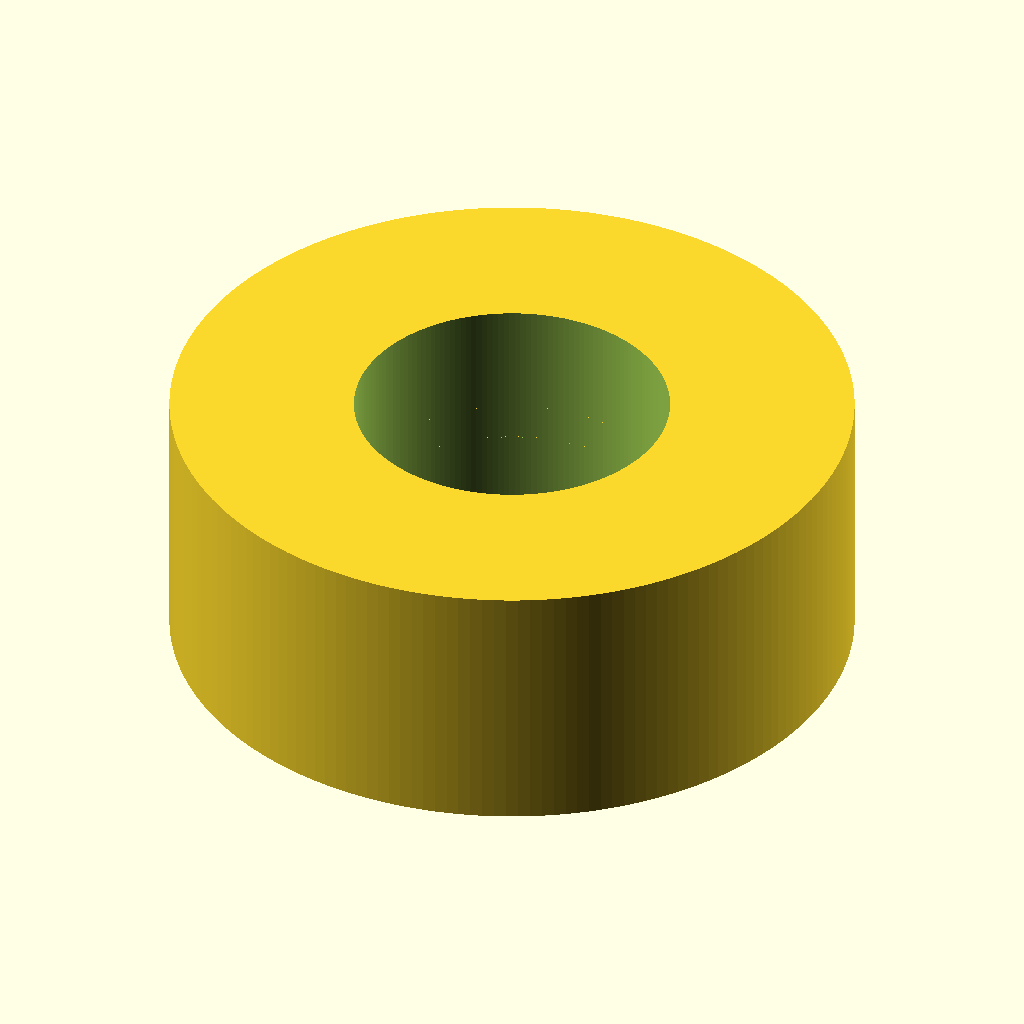
Cell 1 — every parameter at its default value.
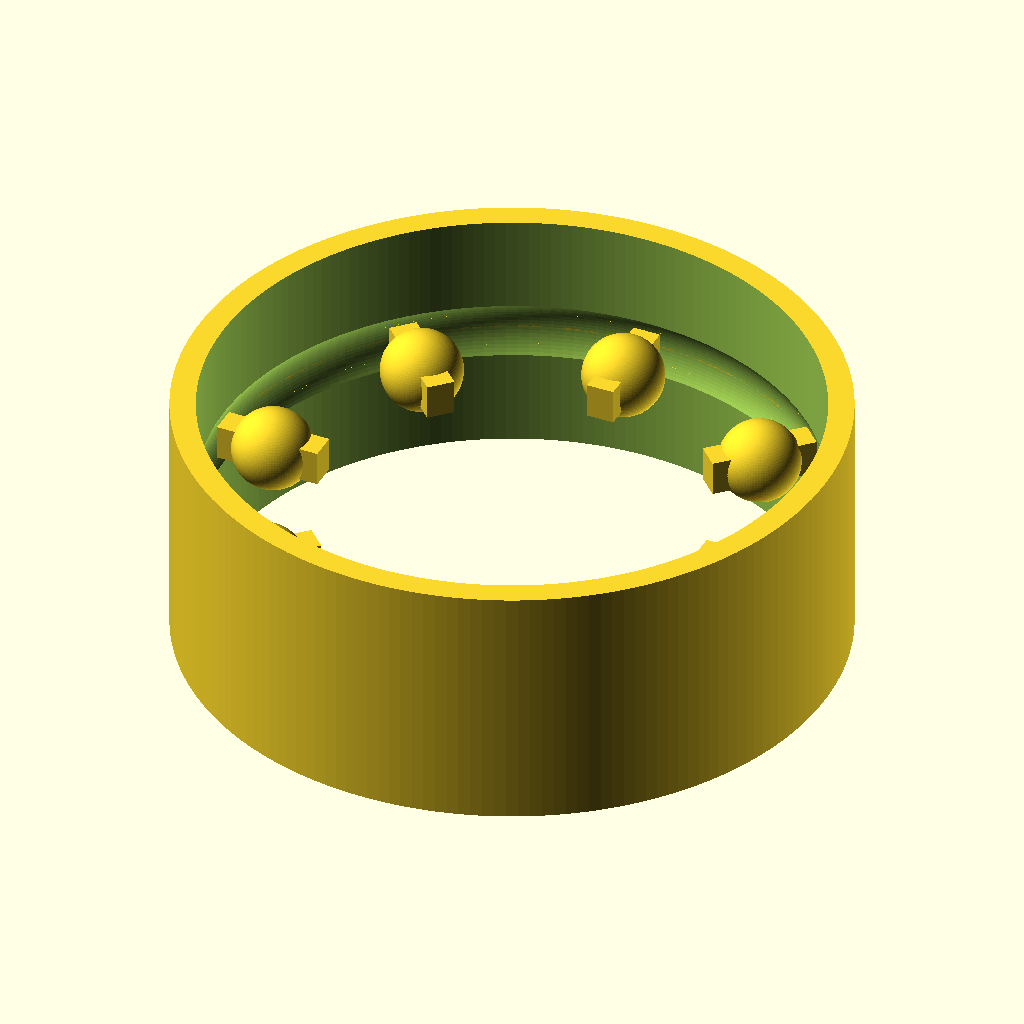
Cell 2: the same model with bore_d = 12.
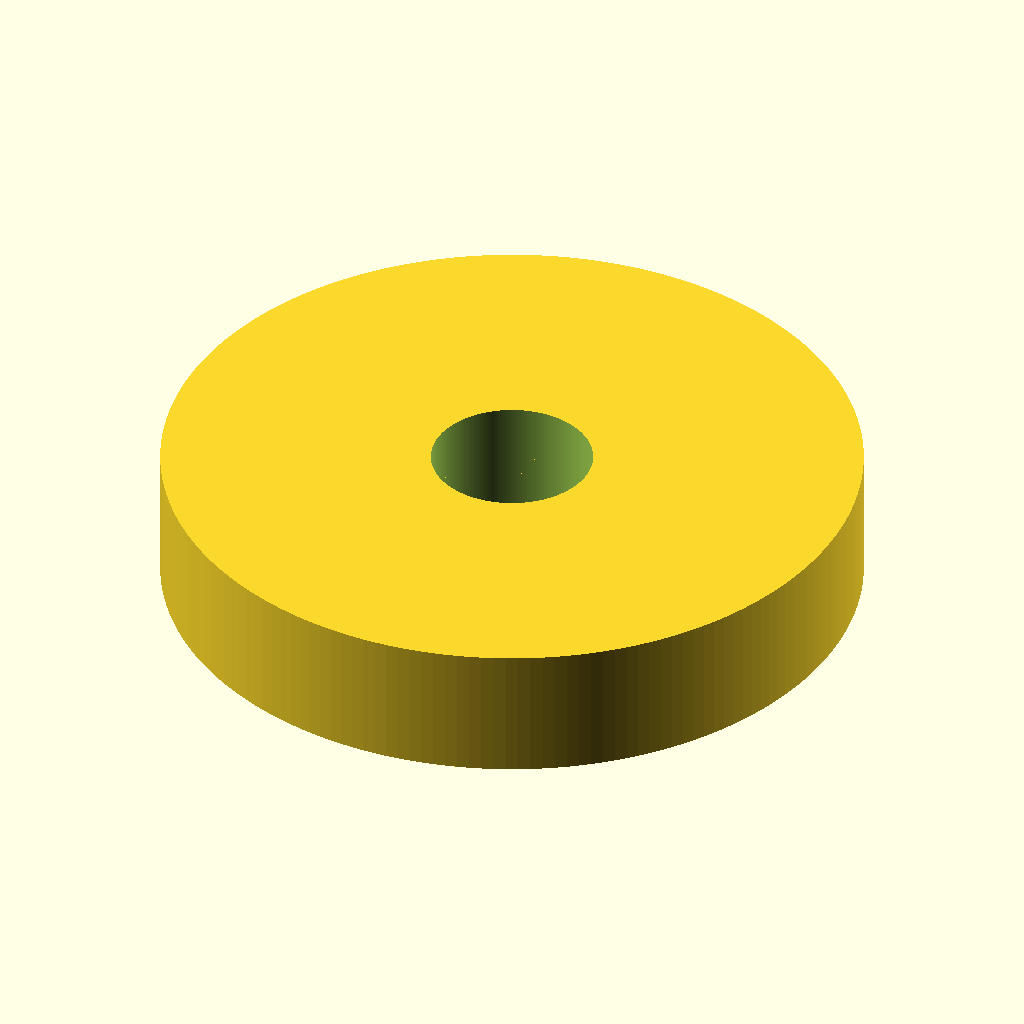
Cell 3: the same model with od_d = 26.
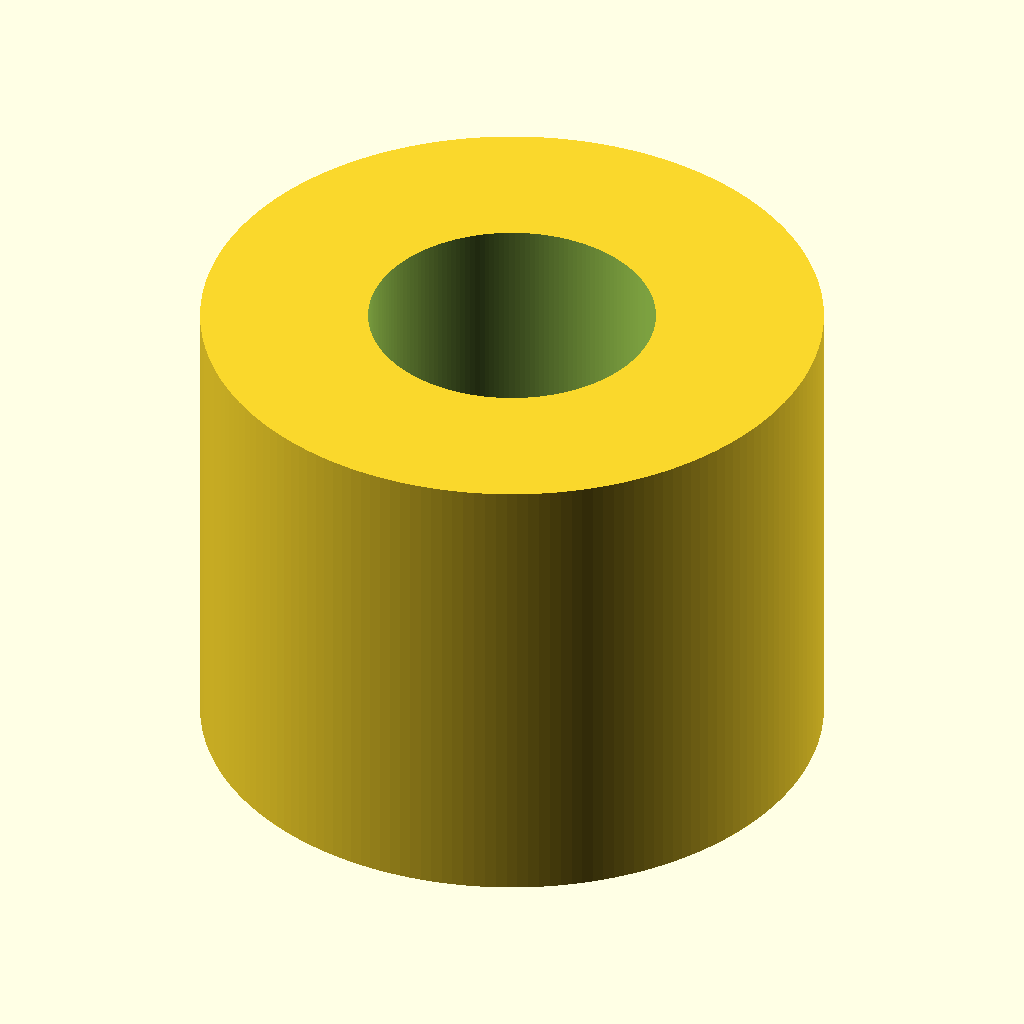
Cell 4: w = 10 (everything else at default).
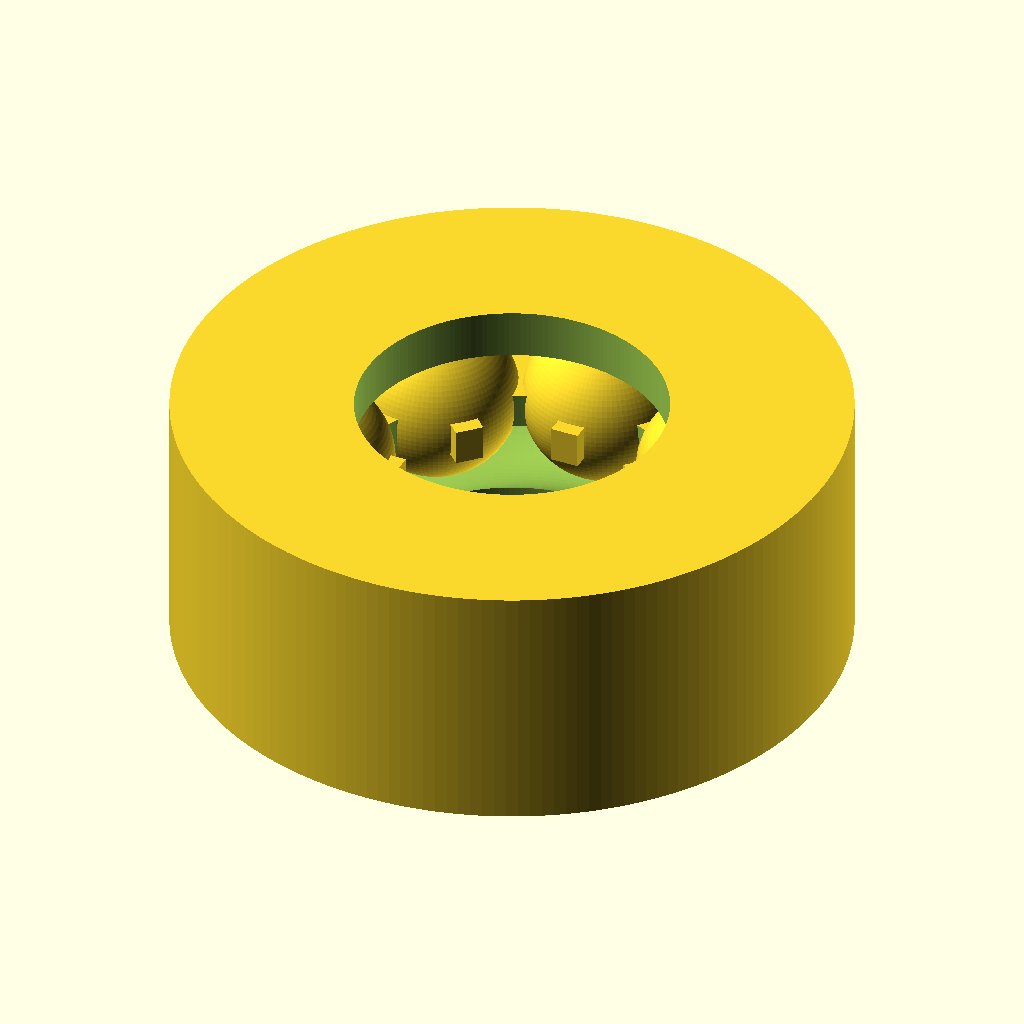
Cell 5: ball_d = 3.2 (everything else at default).
All cells are drawn from the same view direction (rotation 55°, 0°, 25°, orthographic, colour scheme Cornfield), but the view is re-fitted for each cell, so position and scale can differ between cells as well as the parameter.
The OpenSCAD source (results/nopscadlib/craft/scad/ball_bearing__BB686.scad):
// Ball bearing (single connected solid)
// Bore: 6.0mm, OD: 13.0mm, Width: 5.0mm

$fn = 180;

bore_d = 6.0;
od_d   = 13.0;
w      = 5.0;

eps = 0.02;

// Detail parameters (kept within envelope)
ball_d     = 1.6;
ball_count = 8;

// Visual groove depth (does not change OD/ID envelope)
groove_depth = 0.35;

// Cage parameters (keeps everything one connected solid)
cage_th        = 0.70;  // axial thickness of cage ring
cage_rad_th    = 0.55;  // radial thickness around balls
bridge_w       = 0.55;  // tangential width of bridges
bridge_overlap = 0.25;  // overlap into ball and cage to guarantee connectivity

module bearing() {
    r_bore = bore_d/2;
    r_od   = od_d/2;

    // Ball center radius (between bore and OD, leaving room for ball radius + grooves)
    // Use a formula and clamp to stay safely inside the envelope.
    r_ball_nom = (r_bore + r_od)/2;
    r_ball_min = r_bore + (ball_d/2 + groove_depth + 0.35);
    r_ball_max = r_od   - (ball_d/2 + groove_depth + 0.35);
    r_ball = min(max(r_ball_nom, r_ball_min), r_ball_max);

    // Cage ring radii around the balls (clamped to stay within OD/ID)
    r_cage_in_nom  = r_ball - ball_d/2 - cage_rad_th;
    r_cage_out_nom = r_ball + ball_d/2 + cage_rad_th;

    r_cage_in  = max(r_cage_in_nom,  r_bore + 0.35);
    r_cage_out = min(r_cage_out_nom, r_od   - 0.35);

    // Raceway groove profile radius (visual)
    groove_r = ball_d/2 + groove_depth;

    union() {
        // Outer envelope with bore and raceway grooves
        difference() {
            cylinder(h=w, r=r_od, center=true);

            // Bore
            cylinder(h=w + 2*eps, r=r_bore, center=true);

            // Raceway groove (torus-like cut) centered at r_ball
            // Use h=w+2*eps so the groove actually cuts through the body.
            rotate_extrude($fn=180)
                translate([r_ball, 0, 0])
                    circle(r=groove_r, $fn=96);
        }

        // Cage + balls (connected to each other; also overlaps into main body via bridges)
        union() {
            // Cage ring
            difference() {
                cylinder(h=cage_th, r=r_cage_out, center=true);
                cylinder(h=cage_th + 2*eps, r=r_cage_in, center=true);
            }

            // Balls + bridges
            for (i = [0:ball_count-1]) {
                ang = i * 360 / ball_count;

                // Ball
                rotate([0,0,ang])
                    translate([r_ball, 0, 0])
                        sphere(r=ball_d/2, $fn=96);

                // Bridge: tangential bar that overlaps into ball and cage ring
                // Also overlaps slightly into the main body (since cage sits inside the annulus).
                rotate([0,0,ang])
                    translate([r_ball, 0, 0])
                        cube([ball_d + 2*bridge_overlap, bridge_w, cage_th], center=true);
            }
        }
    }
}

bearing();
Parameter table extracted from the source (name, type, default, range or options):
bore_d: number, default 6
od_d: number, default 13
w: number, default 5
eps: number, default 0.02
ball_d: number, default 1.6
ball_count: number, default 8
groove_depth: number, default 0.35
cage_th: number, default 0.7
cage_rad_th: number, default 0.55
bridge_w: number, default 0.55
bridge_overlap: number, default 0.25
